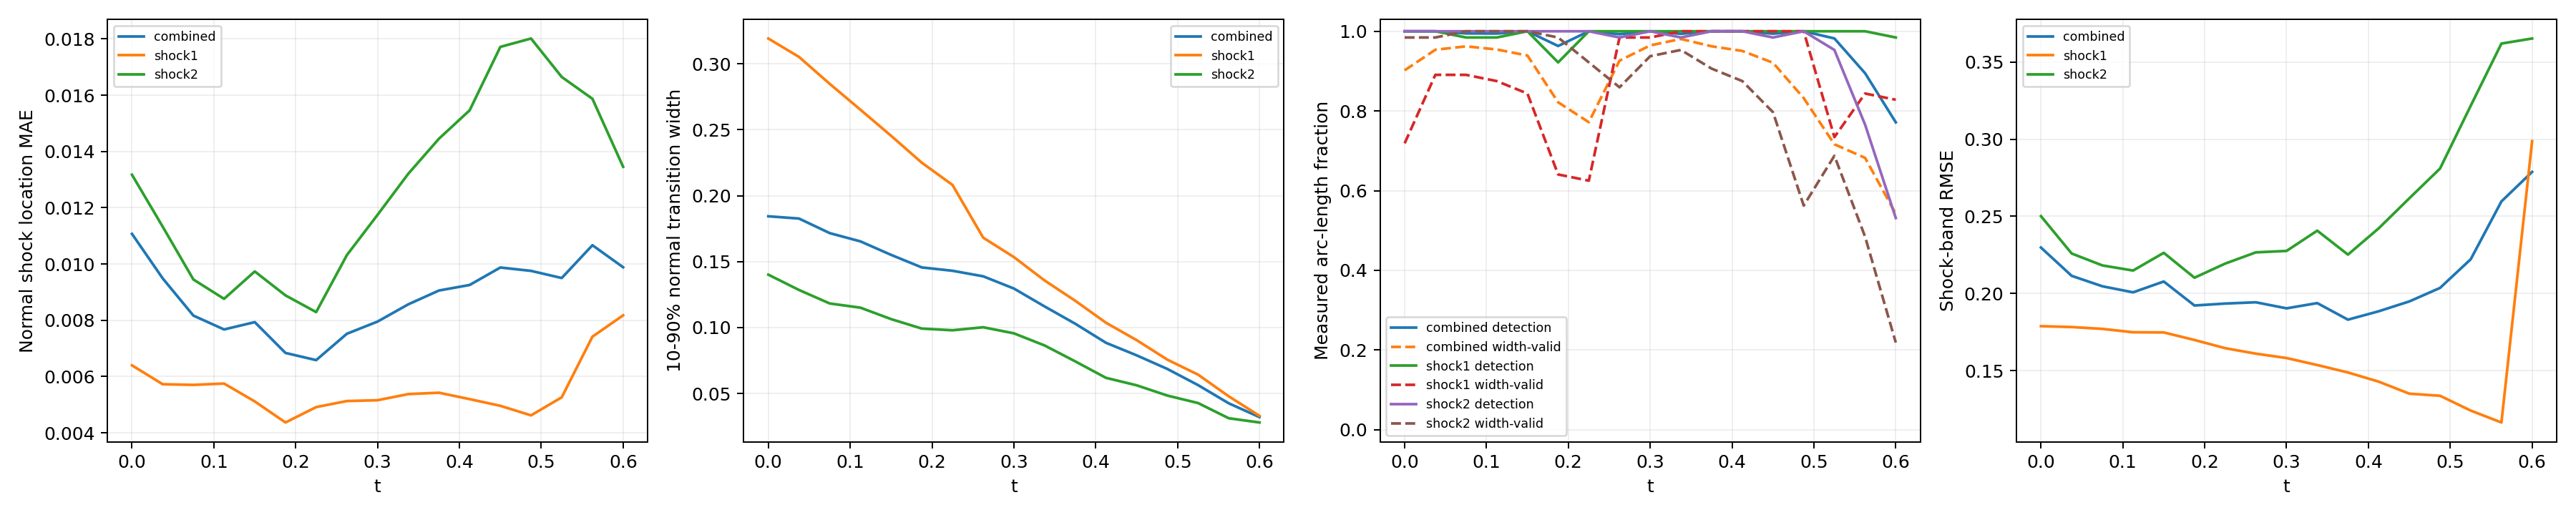

The data file committed next to this chart (first rows):
time_index, time, branch, line_length, sample_count, detected_samples, detection_rate, location_mae, location_rmse, location_max, multiple_crossing_rate, width_valid_samples, width_valid_rate, width_mean, width_max, width_underresolved_rate, window_underresolved_rate, shock_band_rmse, shock_band_point_count, shock_band_point_fraction, shock_band_geometry_error_bound
0, 0.0, combined, 2.16, 128, 128, 1.0, 0.01107, 0.01375, 0.04003, 0.0, 109, 0.902, 0.1844, 0.3735, 0.4063, 0.01078, 0.2298, 144, 0.1322, 6.658424289029292e-08
0, 0.0, shock1, 0.6702, 64, 64, 1.0, 0.006398, 0.007363, 0.01472, 0.0, 46, 0.7187, 0.3192, 0.3735, 0.0, 0.0, 0.1788, 46, 0.04224, 1.3947514306706027e-08
0, 0.0, shock2, 1.49, 64, 64, 1.0, 0.01317, 0.0158, 0.04003, 0.0, 63, 0.9844, 0.1401, 0.3457, 0.5397, 0.01562, 0.2501, 98, 0.08999, 6.658424289029292e-08
1, 0.0375, combined, 2.218, 128, 128, 1.0, 0.009489, 0.01184, 0.03439, 0.0, 120, 0.9536, 0.1827, 0.3661, 0.3963, 0.0105, 0.2114, 146, 0.1341, 6.669404738752308e-08
1, 0.0375, shock1, 0.7278, 64, 64, 1.0, 0.005727, 0.00687, 0.01455, 0.0, 57, 0.8906, 0.3052, 0.3661, 0.0, 0.0, 0.1783, 48, 0.04408, 1.6558067342786713e-08
1, 0.0375, shock2, 1.49, 64, 64, 1.0, 0.01133, 0.01362, 0.03439, 0.0, 63, 0.9844, 0.1285, 0.3276, 0.5714, 0.01562, 0.2259, 98, 0.08999, 6.669404738752308e-08
2, 0.075, combined, 2.279, 128, 127, 0.9946, 0.008167, 0.01035, 0.02455, 0.0, 121, 0.9622, 0.1716, 0.3445, 0.4248, 0.01022, 0.2047, 145, 0.1331, 6.681307982999892e-08
2, 0.075, shock1, 0.7888, 64, 63, 0.9844, 0.005704, 0.006814, 0.01401, 0.0, 57, 0.8906, 0.2848, 0.3445, 0.0, 0.0, 0.1771, 51, 0.04683, 1.963948670576033e-08
2, 0.075, shock2, 1.491, 64, 64, 1.0, 0.009449, 0.01178, 0.02455, 0.0, 64, 1.0, 0.1183, 0.3091, 0.625, 0.01562, 0.2182, 94, 0.08632, 6.681307982999892e-08
3, 0.1125, combined, 2.349, 128, 127, 0.9943, 0.007673, 0.009645, 0.02612, 0.0, 120, 0.9543, 0.1654, 0.3228, 0.4261, 0.009918, 0.2007, 154, 0.1414, 6.694178865908054e-08
3, 0.1125, shock1, 0.8579, 64, 63, 0.9844, 0.005751, 0.006799, 0.01379, 0.0, 56, 0.875, 0.2652, 0.3228, 0.0, 0.0, 0.1749, 58, 0.05326, 2.3516953617757946e-08
3, 0.1125, shock2, 1.491, 64, 64, 1.0, 0.008762, 0.01093, 0.02612, 0.0, 64, 1.0, 0.1151, 0.2911, 0.6406, 0.01562, 0.2149, 96, 0.08815, 6.694178865908054e-08
4, 0.15, combined, 2.445, 128, 128, 1.0, 0.007934, 0.01015, 0.03118, 0.0, 118, 0.9391, 0.1551, 0.303, 0.4365, 0.01906, 0.2078, 159, 0.146, 6.708067720449737e-08
4, 0.15, shock1, 0.9534, 64, 64, 1.0, 0.005116, 0.006294, 0.01331, 0.0, 54, 0.8437, 0.2454, 0.303, 0.0, 0.0, 0.1748, 62, 0.05693, 2.9281827917085644e-08
4, 0.15, shock2, 1.492, 64, 64, 1.0, 0.009735, 0.01199, 0.03118, 0.0, 64, 1.0, 0.1064, 0.2721, 0.6719, 0.03125, 0.2263, 97, 0.08907, 6.708067720449737e-08
5, 0.1875, combined, 2.771, 128, 123, 0.9631, 0.00684, 0.009509, 0.03345, 0.0, 104, 0.8218, 0.1456, 0.2828, 0.4509, 0.0, 0.1922, 182, 0.1671, 6.409417506930003e-08
5, 0.1875, shock1, 1.31, 64, 59, 0.9219, 0.004368, 0.005661, 0.01246, 0.0, 41, 0.6406, 0.225, 0.2828, 0.0, 0.0, 0.1699, 86, 0.07897, 5.217628388861462e-08
5, 0.1875, shock2, 1.46, 64, 64, 1.0, 0.008884, 0.01178, 0.03345, 0.0, 63, 0.9844, 0.09924, 0.2503, 0.7143, 0.0, 0.2102, 96, 0.08815, 6.409417506930003e-08
6, 0.225, combined, 2.855, 128, 128, 1.0, 0.006584, 0.009555, 0.03663, 0.0, 99, 0.7718, 0.1431, 0.2638, 0.4304, 0.007725, 0.1935, 187, 0.1717, 6.354124201920975e-08
6, 0.225, shock1, 1.444, 64, 64, 1.0, 0.004915, 0.006185, 0.01194, 0.0, 40, 0.625, 0.2081, 0.2638, 0.0, 0.0, 0.1646, 95, 0.08724, 6.354124201920975e-08
6, 0.225, shock2, 1.412, 64, 64, 1.0, 0.008291, 0.01206, 0.03663, 0.0, 59, 0.9219, 0.09796, 0.2308, 0.7288, 0.01562, 0.2194, 92, 0.08448, 5.975755905716501e-08
7, 0.2625, combined, 2.797, 128, 127, 0.9927, 0.00752, 0.01032, 0.03655, 0.0, 118, 0.9263, 0.1389, 0.2446, 0.422, 0.04578, 0.1943, 185, 0.1699, 6.845930280463765e-08
7, 0.2625, shock1, 1.497, 64, 64, 1.0, 0.00513, 0.00644, 0.01241, 0.0, 63, 0.9844, 0.1682, 0.2446, 0.1905, 0.03125, 0.161, 99, 0.09091, 6.845930280463765e-08
7, 0.2625, shock2, 1.301, 64, 63, 0.9844, 0.01031, 0.01351, 0.03655, 0.0, 55, 0.8594, 0.1003, 0.2098, 0.7273, 0.0625, 0.2266, 86, 0.07897, 5.124180803408787e-08
8, 0.3, combined, 2.592, 128, 128, 1.0, 0.007953, 0.01097, 0.03492, 0.0, 123, 0.9645, 0.1296, 0.222, 0.4305, 0.008997, 0.1904, 167, 0.1534, 6.736119881787938e-08
8, 0.3, shock1, 1.492, 64, 64, 1.0, 0.005158, 0.0065, 0.01265, 0.0, 63, 0.9844, 0.1534, 0.222, 0.2063, 0.01562, 0.1582, 97, 0.08907, 6.736119881787938e-08
8, 0.3, shock2, 1.1, 64, 64, 1.0, 0.01175, 0.01505, 0.03492, 0.0, 60, 0.9375, 0.09564, 0.188, 0.75, 0.0, 0.2276, 70, 0.06428, 3.797078142723151e-08
9, 0.3375, combined, 2.531, 128, 127, 0.9936, 0.008566, 0.01178, 0.03563, 0.0, 125, 0.9807, 0.116, 0.2006, 0.5208, 0.0, 0.1938, 165, 0.1515, 6.662424470158782e-08
9, 0.3375, shock1, 1.49, 64, 64, 1.0, 0.005377, 0.006711, 0.01284, 0.0, 64, 1.0, 0.1357, 0.2006, 0.3437, 0.0, 0.1536, 98, 0.08999, 6.662424470158782e-08
9, 0.3375, shock2, 1.04, 64, 63, 0.9844, 0.01321, 0.01658, 0.03563, 0.0, 61, 0.9531, 0.08644, 0.1674, 0.7869, 0.0, 0.2407, 67, 0.06152, 3.4063008689124375e-08
10, 0.375, combined, 2.491, 128, 128, 1.0, 0.009057, 0.01268, 0.03824, 0.0, 122, 0.9623, 0.1029, 0.1786, 0.702, 0.01257, 0.183, 161, 0.1478, 6.615651832254533e-08
10, 0.375, shock1, 1.489, 64, 64, 1.0, 0.005425, 0.006814, 0.01345, 0.0, 64, 1.0, 0.1203, 0.1786, 0.5938, 0.0, 0.1488, 97, 0.08907, 6.615651832254533e-08
10, 0.375, shock2, 1.002, 64, 64, 1.0, 0.01445, 0.01818, 0.03824, 0.0, 58, 0.9062, 0.07436, 0.1469, 0.8793, 0.03125, 0.2252, 64, 0.05877, 3.150907890351122e-08
11, 0.4125, combined, 2.461, 128, 128, 1.0, 0.009254, 0.01348, 0.04085, 0.0, 120, 0.9506, 0.08847, 0.1578, 0.8379, 0.01853, 0.1885, 157, 0.1442, 6.590986799439683e-08
11, 0.4125, shock1, 1.488, 64, 64, 1.0, 0.005197, 0.006641, 0.01405, 0.0, 64, 1.0, 0.1037, 0.1578, 0.7656, 0.0, 0.1429, 95, 0.08724, 6.590986799439683e-08
11, 0.4125, shock2, 0.9729, 64, 64, 1.0, 0.01546, 0.0198, 0.04085, 0.0, 56, 0.875, 0.0619, 0.1254, 0.9643, 0.04688, 0.2422, 62, 0.05693, 2.9523244347385428e-08
12, 0.45, combined, 2.436, 128, 127, 0.9939, 0.009875, 0.0142, 0.04272, 0.0, 115, 0.921, 0.07894, 0.1336, 0.9274, 0.01824, 0.1949, 163, 0.1497, 6.586163615500774e-08
12, 0.45, shock1, 1.488, 64, 64, 1.0, 0.00496, 0.006466, 0.01489, 0.0, 64, 1.0, 0.09047, 0.1336, 0.8906, 0.0, 0.1351, 99, 0.09091, 6.586163615500774e-08
12, 0.45, shock2, 0.9479, 64, 63, 0.9844, 0.01771, 0.02137, 0.04272, 0.0, 51, 0.7969, 0.05623, 0.1064, 1.0, 0.04688, 0.2617, 64, 0.05877, 2.786237449379378e-08
13, 0.4875, combined, 2.414, 128, 128, 1.0, 0.009755, 0.01454, 0.04343, 0.0, 100, 0.8323, 0.06862, 0.1133, 1.0, 0.02761, 0.2036, 158, 0.1451, 6.600759578525914e-08
13, 0.4875, shock1, 1.489, 64, 64, 1.0, 0.004621, 0.006257, 0.01631, 0.0, 64, 1.0, 0.07568, 0.1133, 1.0, 0.01563, 0.1337, 97, 0.08907, 6.600759578525914e-08
13, 0.4875, shock2, 0.9257, 64, 64, 1.0, 0.01801, 0.02209, 0.04343, 0.0, 36, 0.5625, 0.04845, 0.08591, 1.0, 0.04688, 0.281, 61, 0.05601, 2.6416177057523397e-08
14, 0.525, combined, 2.36, 128, 125, 0.982, 0.009501, 0.01372, 0.0424, 0.0, 91, 0.7164, 0.05639, 0.0924, 1.0, 0.01798, 0.2222, 153, 0.1405, 6.314095320379345e-08
14, 0.525, shock1, 1.455, 64, 64, 1.0, 0.005263, 0.007007, 0.0165, 0.0, 47, 0.7344, 0.06432, 0.0924, 1.0, 0.0, 0.1241, 94, 0.08632, 6.314095320379345e-08
14, 0.525, shock2, 0.9053, 64, 61, 0.9531, 0.01665, 0.02056, 0.0424, 0.0, 44, 0.6875, 0.04278, 0.06652, 1.0, 0.04687, 0.3217, 59, 0.05418, 2.512436485592005e-08
15, 0.5625, combined, 1.972, 128, 113, 0.8947, 0.01067, 0.01364, 0.03814, 0.0, 85, 0.6823, 0.04258, 0.07348, 1.0, 0.02106, 0.2597, 133, 0.1221, 3.692435790894428e-08
15, 0.5625, shock1, 1.086, 64, 64, 1.0, 0.007417, 0.008815, 0.01926, 0.0, 54, 0.8438, 0.04788, 0.07348, 1.0, 0.0, 0.1164, 72, 0.06612, 3.692435790894428e-08
15, 0.5625, shock2, 0.8862, 64, 49, 0.7656, 0.01587, 0.01897, 0.03814, 0.0, 31, 0.4844, 0.03126, 0.04755, 1.0, 0.04687, 0.362, 61, 0.05601, 2.3950028866640355e-08
16, 0.6, combined, 1.847, 128, 97, 0.7714, 0.009884, 0.01173, 0.02727, 0.0, 67, 0.5417, 0.03213, 0.05537, 1.0, 0.02203, 0.2788, 111, 0.1019, 2.9741702502045213e-08
16, 0.6, shock1, 0.9787, 64, 63, 0.9844, 0.008175, 0.009643, 0.02043, 0.0, 53, 0.8281, 0.03309, 0.05537, 1.0, 0.0, 0.2987, 66, 0.06061, 2.9741702502045213e-08
16, 0.6, shock2, 0.8679, 64, 34, 0.5312, 0.01345, 0.01518, 0.02727, 0.0, 14, 0.2188, 0.02805, 0.03127, 1.0, 0.04688, 0.3652, 58, 0.05326, 2.286875633820104e-08
